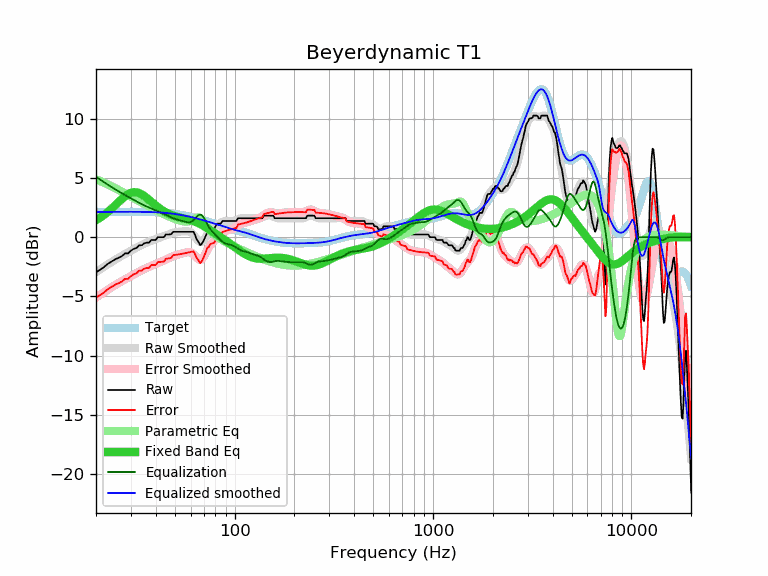

The file beside this chart, header and first rows:
frequency, raw, error, smoothed, error_smoothed, equalization, parametric_eq, equalized_raw, equalized_smoothed, target
20, -2.96, -5.09, -2.96, -5.09, 5.09, 1.43, 2.13, 2.13, 2.13
21, -2.74, -4.87, -2.72, -4.85, 4.85, 1.65, 2.11, 2.13, 2.13
22, -2.51, -4.65, -2.49, -4.63, 4.63, 1.89, 2.12, 2.14, 2.14
23, -2.23, -4.37, -2.28, -4.42, 4.42, 2.14, 2.19, 2.14, 2.14
24, -2.05, -4.19, -2.08, -4.22, 4.22, 2.42, 2.17, 2.14, 2.14
25, -1.86, -4.00, -1.90, -4.04, 4.04, 2.69, 2.18, 2.14, 2.14
26, -1.74, -3.88, -1.73, -3.87, 3.87, 2.97, 2.13, 2.14, 2.14
27, -1.60, -3.74, -1.57, -3.71, 3.71, 3.22, 2.11, 2.14, 2.14
28, -1.37, -3.51, -1.42, -3.56, 3.56, 3.45, 2.19, 2.14, 2.14
29, -1.37, -3.51, -1.27, -3.42, 3.42, 3.63, 2.05, 2.14, 2.14
30, -1.14, -3.28, -1.14, -3.28, 3.28, 3.74, 2.14, 2.14, 2.14
31, -0.98, -3.12, -1.00, -3.15, 3.15, 3.80, 2.17, 2.14, 2.14
32, -0.91, -3.05, -0.88, -3.02, 3.02, 3.79, 2.11, 2.14, 2.14
33, -0.68, -2.82, -0.76, -2.90, 2.90, 3.73, 2.22, 2.14, 2.14
34, -0.68, -2.82, -0.65, -2.79, 2.79, 3.62, 2.11, 2.14, 2.14
35, -0.52, -2.66, -0.55, -2.69, 2.69, 3.48, 2.17, 2.14, 2.14
36, -0.46, -2.59, -0.46, -2.59, 2.59, 3.32, 2.13, 2.13, 2.13
37, -0.46, -2.59, -0.38, -2.50, 2.50, 3.16, 2.04, 2.13, 2.13
38, -0.23, -2.35, -0.30, -2.42, 2.42, 2.99, 2.19, 2.12, 2.12
39, -0.23, -2.34, -0.22, -2.34, 2.34, 2.83, 2.11, 2.11, 2.11
40, -0.23, -2.34, -0.16, -2.26, 2.26, 2.68, 2.03, 2.11, 2.11
41, 0.00, -2.10, -0.09, -2.19, 2.19, 2.54, 2.19, 2.10, 2.10
42, 0.00, -2.09, -0.03, -2.11, 2.11, 2.41, 2.11, 2.09, 2.09
43, 0.00, -2.07, 0.04, -2.04, 2.04, 2.29, 2.04, 2.07, 2.07
44, 0.00, -2.06, 0.10, -1.96, 1.96, 2.19, 1.96, 2.06, 2.06
45, 0.23, -1.82, 0.16, -1.89, 1.89, 2.09, 2.12, 2.05, 2.05
46, 0.23, -1.80, 0.22, -1.81, 1.81, 2.01, 2.04, 2.03, 2.03
47, 0.23, -1.78, 0.28, -1.74, 1.74, 1.94, 1.97, 2.01, 2.01
48, 0.27, -1.73, 0.33, -1.67, 1.67, 1.88, 1.94, 2.00, 2.00
49, 0.46, -1.52, 0.38, -1.60, 1.60, 1.82, 2.06, 1.98, 1.98
50, 0.46, -1.50, 0.41, -1.55, 1.55, 1.78, 2.01, 1.96, 1.96
51, 0.46, -1.48, 0.44, -1.50, 1.50, 1.73, 1.96, 1.94, 1.94
52, 0.46, -1.45, 0.46, -1.46, 1.46, 1.69, 1.92, 1.91, 1.91
53, 0.46, -1.43, 0.47, -1.42, 1.42, 1.66, 1.88, 1.89, 1.89
54, 0.46, -1.41, 0.48, -1.39, 1.39, 1.63, 1.85, 1.87, 1.87
55, 0.46, -1.38, 0.49, -1.35, 1.35, 1.60, 1.81, 1.84, 1.84
56, 0.46, -1.36, 0.50, -1.31, 1.31, 1.57, 1.77, 1.82, 1.82
57, 0.46, -1.33, 0.51, -1.28, 1.28, 1.54, 1.74, 1.79, 1.79
58, 0.46, -1.30, 0.50, -1.26, 1.26, 1.51, 1.72, 1.76, 1.76
59, 0.46, -1.28, 0.48, -1.26, 1.26, 1.47, 1.72, 1.74, 1.74
60, 0.46, -1.25, 0.42, -1.28, 1.28, 1.44, 1.74, 1.71, 1.71
61, 0.46, -1.22, 0.34, -1.34, 1.34, 1.40, 1.80, 1.68, 1.68
62, 0.46, -1.19, 0.21, -1.44, 1.44, 1.36, 1.90, 1.65, 1.65
63, 0.23, -1.39, 0.07, -1.56, 1.56, 1.31, 1.79, 1.62, 1.62
64, -0.10, -1.69, -0.09, -1.68, 1.68, 1.27, 1.58, 1.59, 1.59
65, -0.28, -1.84, -0.23, -1.80, 1.80, 1.22, 1.52, 1.56, 1.56
66, -0.46, -1.99, -0.34, -1.88, 1.88, 1.16, 1.42, 1.53, 1.53
67, -0.68, -2.18, -0.40, -1.90, 1.90, 1.11, 1.22, 1.50, 1.50
68, -0.59, -2.06, -0.40, -1.87, 1.87, 1.05, 1.28, 1.47, 1.47
69, -0.43, -1.87, -0.33, -1.77, 1.77, 0.99, 1.34, 1.45, 1.44
70, -0.23, -1.65, -0.21, -1.63, 1.63, 0.93, 1.40, 1.42, 1.42
71, 0.00, -1.39, -0.06, -1.44, 1.44, 0.87, 1.44, 1.39, 1.39
72, 0.24, -1.12, 0.11, -1.25, 1.25, 0.81, 1.49, 1.36, 1.36
73, 0.46, -0.87, 0.27, -1.05, 1.05, 0.75, 1.51, 1.33, 1.33
74, 0.46, -0.84, 0.42, -0.88, 0.88, 0.68, 1.34, 1.30, 1.30
75, 0.63, -0.64, 0.54, -0.73, 0.73, 0.62, 1.36, 1.27, 1.27
76, 0.68, -0.56, 0.64, -0.60, 0.60, 0.56, 1.28, 1.24, 1.24
77, 0.68, -0.53, 0.72, -0.49, 0.49, 0.50, 1.17, 1.21, 1.21
78, 0.68, -0.50, 0.79, -0.39, 0.39, 0.43, 1.07, 1.18, 1.18
79, 0.68, -0.47, 0.85, -0.30, 0.30, 0.37, 0.98, 1.15, 1.15
... 553 more rows
